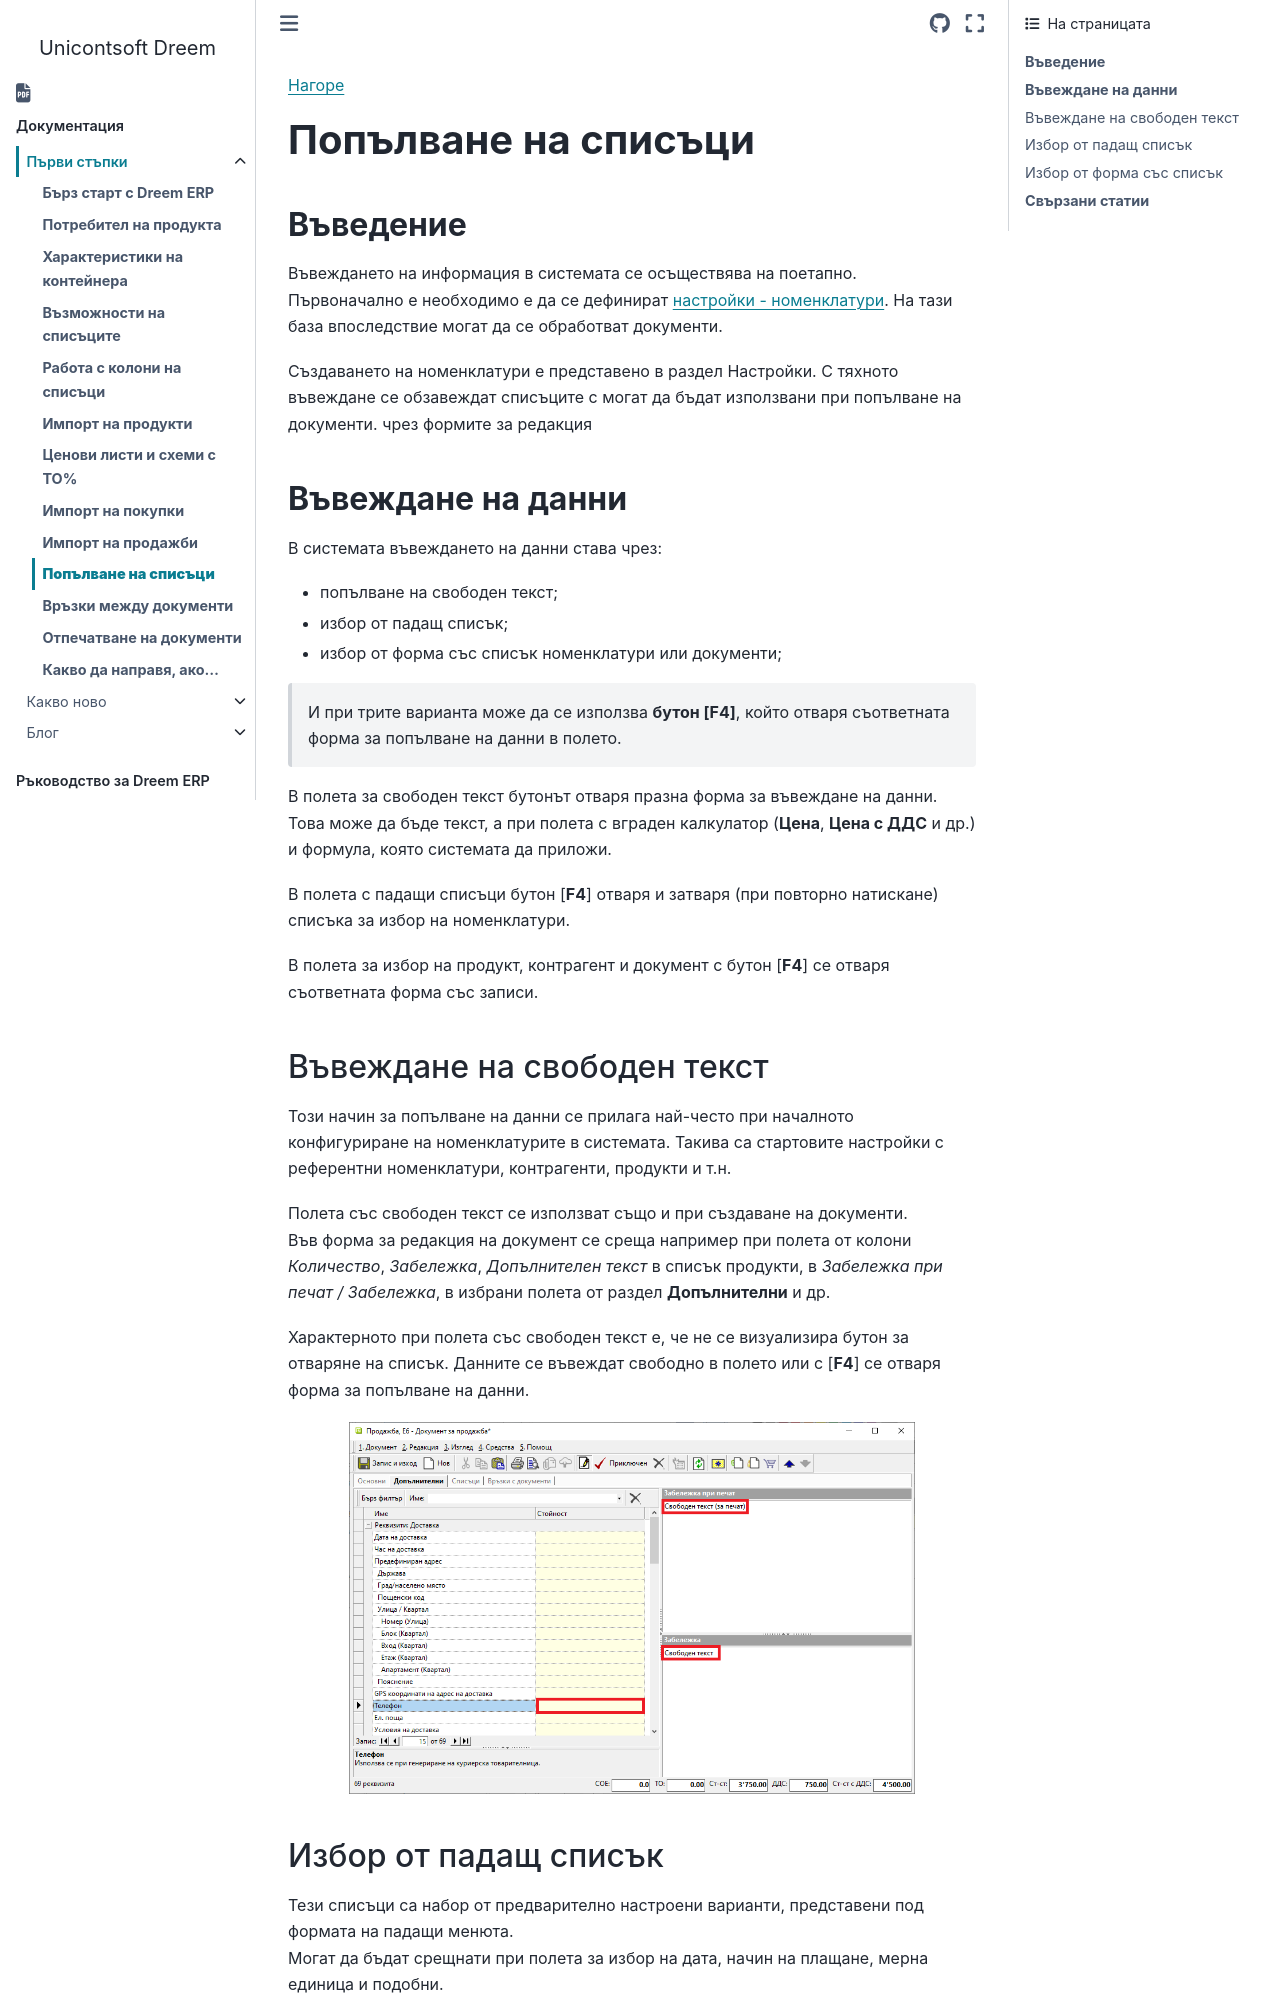

repository: Unicontsoft/unicontsoft.github.io · page: start/009-lists.html · generator: sphinx

```{only} html
[Нагоре](../000-index)
```

# **Попълване на списъци**

## **Въведение**

Въвеждането на информация в системата се осъществява на поетапно.  
Първоначално е необходимо е да се дефинират [настройки - номенклатури](../guide/erp/001-ref/001-nomenclatures/000-index.md). На тази база впоследствие могат да се обработват документи.  

Създаването на номенклатури е представено в раздел Настройки. С тяхното въвеждане се обзавеждат списъците с  могат да бъдат използвани при попълване на документи.   чрез формите за редакция

## **Въвеждане на данни**

В системата въвеждането на данни става чрез:  
- попълване на свободен текст;  
- избор от падащ списък;  
- избор от форма със списък номенклатури или документи;  

> И при трите варианта може да се използва **бутон [F4]**, който отваря съответната форма за попълване на данни в полето.  

В полета за свободен текст бутонът отваря празна форма за въвеждане на данни. Това може да бъде текст, а при полета с вграден калкулатор (**Цена**, **Цена с ДДС** и др.) и формула, която системата да приложи.     

В полета с падащи списъци бутон [**F4**] отваря и затваря (при повторно натискане) списъка за избор на номенклатури.  

В полета за избор на продукт, контрагент и документ с бутон [**F4**] се отваря съответната форма със записи.
